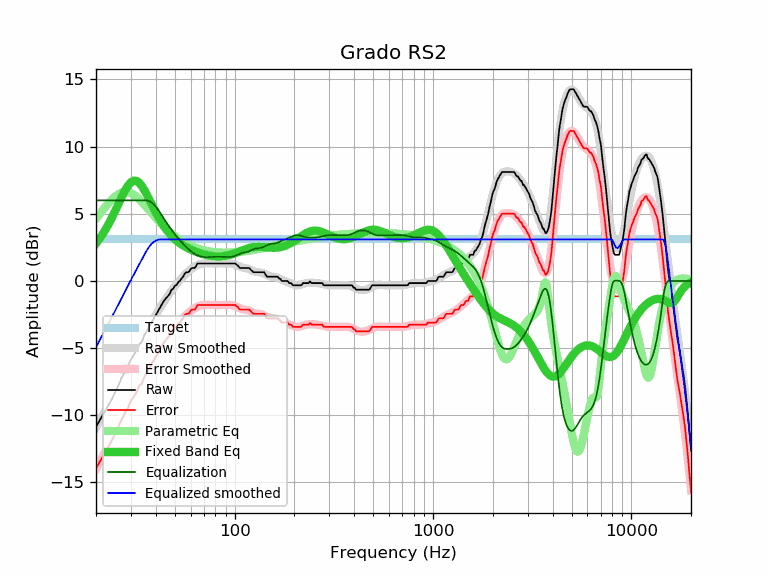

The data file committed next to this chart (first rows):
frequency, raw, error, smoothed, error_smoothed, equalization, parametric_eq, equalized_raw, equalized_smoothed, target
20, -10.86, -13.95, -10.92, -14.01, 6.00, 2.79, -4.86, -4.92, 3.09
21, -10.31, -13.40, -10.34, -13.43, 6.00, 3.21, -4.31, -4.34, 3.09
22, -9.79, -12.88, -9.78, -12.87, 6.00, 3.67, -3.79, -3.78, 3.09
23, -9.29, -12.38, -9.23, -12.33, 6.00, 4.16, -3.29, -3.23, 3.09
24, -8.81, -11.90, -8.71, -11.80, 6.00, 4.68, -2.81, -2.71, 3.09
25, -8.26, -11.35, -8.20, -11.29, 6.00, 5.22, -2.26, -2.20, 3.09
26, -7.74, -10.83, -7.71, -10.80, 6.00, 5.76, -1.74, -1.71, 3.09
27, -7.17, -10.26, -7.24, -10.33, 6.00, 6.28, -1.17, -1.24, 3.09
28, -6.74, -9.83, -6.78, -9.88, 6.00, 6.73, -0.74, -0.78, 3.09
29, -6.34, -9.43, -6.35, -9.44, 6.00, 7.10, -0.34, -0.35, 3.09
30, -5.84, -8.93, -5.93, -9.02, 6.00, 7.35, 0.16, 0.07, 3.09
31, -5.51, -8.60, -5.53, -8.62, 6.00, 7.47, 0.49, 0.47, 3.09
32, -5.19, -8.28, -5.14, -8.23, 6.00, 7.45, 0.81, 0.86, 3.09
33, -4.72, -7.81, -4.77, -7.86, 6.00, 7.31, 1.28, 1.23, 3.09
34, -4.54, -7.63, -4.41, -7.51, 6.00, 7.08, 1.46, 1.59, 3.09
35, -4.06, -7.15, -4.07, -7.16, 6.00, 6.78, 1.94, 1.93, 3.09
36, -3.74, -6.83, -3.74, -6.83, 6.00, 6.45, 2.26, 2.26, 3.09
37, -3.43, -6.52, -3.42, -6.51, 5.95, 6.11, 2.52, 2.53, 3.09
38, -3.13, -6.22, -3.12, -6.21, 5.86, 5.76, 2.73, 2.74, 3.09
39, -2.84, -5.93, -2.82, -5.92, 5.71, 5.43, 2.87, 2.89, 3.09
40, -2.55, -5.64, -2.54, -5.63, 5.54, 5.12, 2.99, 3.00, 3.09
41, -2.27, -5.36, -2.27, -5.36, 5.34, 4.83, 3.07, 3.06, 3.09
42, -2.00, -5.09, -2.01, -5.11, 5.11, 4.56, 3.11, 3.09, 3.09
43, -1.73, -4.82, -1.77, -4.86, 4.86, 4.31, 3.13, 3.09, 3.09
44, -1.48, -4.57, -1.54, -4.63, 4.63, 4.08, 3.15, 3.09, 3.09
45, -1.30, -4.39, -1.32, -4.41, 4.41, 3.88, 3.11, 3.09, 3.09
46, -1.14, -4.23, -1.11, -4.21, 4.21, 3.69, 3.07, 3.09, 3.09
47, -0.97, -4.06, -0.91, -4.01, 4.01, 3.52, 3.04, 3.09, 3.09
48, -0.66, -3.75, -0.73, -3.82, 3.82, 3.37, 3.16, 3.09, 3.09
49, -0.58, -3.67, -0.55, -3.65, 3.65, 3.23, 3.07, 3.09, 3.09
50, -0.36, -3.45, -0.39, -3.48, 3.48, 3.11, 3.12, 3.09, 3.09
51, -0.29, -3.38, -0.23, -3.32, 3.32, 2.99, 3.03, 3.09, 3.09
52, -0.08, -3.17, -0.08, -3.17, 3.17, 2.89, 3.09, 3.09, 3.09
53, 0.00, -3.09, 0.07, -3.03, 3.03, 2.80, 3.03, 3.09, 3.09
54, 0.19, -2.90, 0.20, -2.89, 2.89, 2.72, 3.08, 3.09, 3.09
55, 0.32, -2.77, 0.33, -2.76, 2.76, 2.64, 3.08, 3.09, 3.09
56, 0.55, -2.54, 0.45, -2.64, 2.64, 2.57, 3.19, 3.09, 3.09
57, 0.65, -2.44, 0.57, -2.53, 2.53, 2.51, 3.18, 3.09, 3.09
58, 0.65, -2.44, 0.67, -2.42, 2.42, 2.45, 3.07, 3.09, 3.09
59, 0.70, -2.39, 0.77, -2.32, 2.32, 2.39, 3.02, 3.09, 3.09
60, 0.89, -2.20, 0.86, -2.23, 2.23, 2.34, 3.12, 3.09, 3.09
61, 0.97, -2.12, 0.95, -2.15, 2.15, 2.30, 3.12, 3.09, 3.09
62, 0.97, -2.12, 1.02, -2.07, 2.07, 2.25, 3.04, 3.09, 3.09
63, 0.97, -2.12, 1.08, -2.01, 2.01, 2.21, 2.98, 3.09, 3.09
64, 1.13, -1.96, 1.14, -1.95, 1.95, 2.17, 3.08, 3.09, 3.09
65, 1.30, -1.79, 1.19, -1.90, 1.90, 2.13, 3.20, 3.09, 3.09
66, 1.30, -1.79, 1.23, -1.86, 1.86, 2.10, 3.16, 3.09, 3.09
67, 1.30, -1.79, 1.26, -1.83, 1.83, 2.07, 3.13, 3.09, 3.09
68, 1.30, -1.79, 1.28, -1.81, 1.81, 2.03, 3.11, 3.09, 3.09
69, 1.30, -1.79, 1.30, -1.79, 1.79, 2.01, 3.09, 3.09, 3.09
70, 1.30, -1.79, 1.31, -1.78, 1.78, 1.98, 3.08, 3.09, 3.09
71, 1.30, -1.79, 1.32, -1.78, 1.78, 1.95, 3.08, 3.09, 3.09
72, 1.30, -1.79, 1.32, -1.77, 1.77, 1.93, 3.07, 3.09, 3.09
73, 1.30, -1.79, 1.32, -1.77, 1.77, 1.91, 3.07, 3.09, 3.09
74, 1.30, -1.79, 1.32, -1.78, 1.78, 1.89, 3.08, 3.09, 3.09
75, 1.30, -1.79, 1.31, -1.78, 1.78, 1.88, 3.08, 3.09, 3.09
76, 1.30, -1.79, 1.31, -1.78, 1.78, 1.86, 3.08, 3.09, 3.09
77, 1.30, -1.79, 1.31, -1.79, 1.79, 1.85, 3.09, 3.09, 3.09
78, 1.30, -1.79, 1.30, -1.79, 1.79, 1.84, 3.09, 3.09, 3.09
79, 1.30, -1.79, 1.30, -1.79, 1.79, 1.83, 3.09, 3.09, 3.09
... 553 more rows
